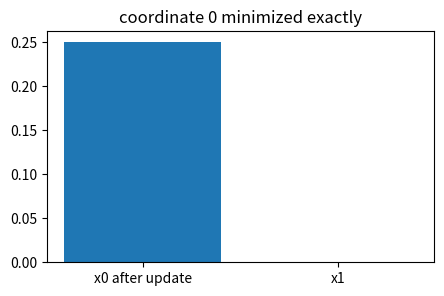
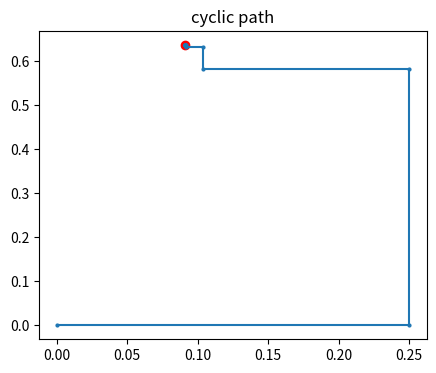
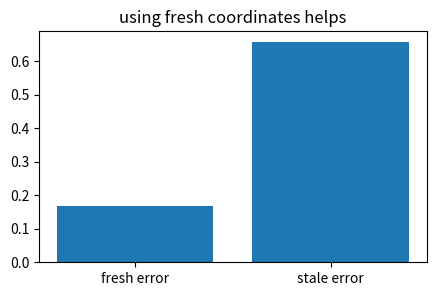
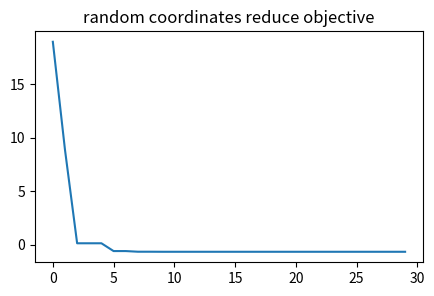
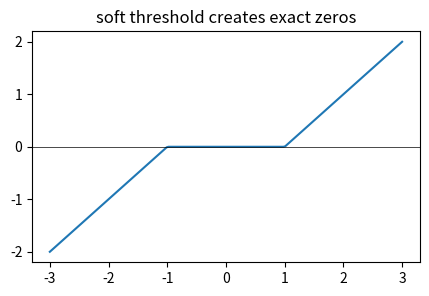

Recreate these plots in Python, in order.
import numpy as np, matplotlib.pyplot as plt, math, itertools
np.random.seed(0)
def zero_one(pred,y): return np.mean(np.asarray(pred)!=np.asarray(y))
print('setup ok')

# 1) exact update for one coordinate of a quadratic
A=np.array([[4.,1.],[1.,3.]]); b=np.array([1.,2.]); x=np.array([0.,0.]); j=0; x[j]=(b[j]-A[j,1]*x[1])/A[j,j]
plt.figure(figsize=(5,3)); plt.bar(['x0 after update','x1'],x); plt.title('coordinate 0 minimized exactly')
assert abs(x[0]-0.25)<1e-12

# 2) cyclic coordinate descent converges
x=np.zeros(2); path=[x.copy()]
for _ in range(12):
    x[0]=(b[0]-A[0,1]*x[1])/A[0,0]; path.append(x.copy())
    x[1]=(b[1]-A[1,0]*x[0])/A[1,1]; path.append(x.copy())
P=np.array(path); sol=np.linalg.solve(A,b); plt.figure(figsize=(5,4)); plt.plot(P[:,0],P[:,1],'-o',ms=2); plt.scatter([sol[0]],[sol[1]],c='r'); plt.title('cyclic path')
assert np.linalg.norm(x-sol)<1e-4

# 3) fresh Gauss-Seidel-style updates improve quickly
start=np.array([2.,0.]); x=start.copy(); x[0]=(b[0]-A[0,1]*x[1])/A[0,0]; x[1]=(b[1]-A[1,0]*x[0])/A[1,1]
old=start.copy(); old0=(b[0]-A[0,1]*old[1])/A[0,0]; old1=(b[1]-A[1,0]*old[0])/A[1,1]; stale=np.array([old0,old1])
plt.figure(figsize=(5,3)); plt.bar(['fresh error','stale error'],[np.linalg.norm(x-sol),np.linalg.norm(stale-sol)]); plt.title('using fresh coordinates helps')
assert np.linalg.norm(x-sol)<np.linalg.norm(stale-sol)

# 4) randomized coordinate descent still descends
rng=np.random.default_rng(1); x=np.array([3.,-2.]); vals=[]
for _ in range(30):
    vals.append(0.5*x@A@x-b@x); j=rng.integers(0,2); x[j]=(b[j]-sum(A[j,k]*x[k] for k in range(2) if k!=j))/A[j,j]
plt.figure(figsize=(5,3)); plt.plot(vals); plt.title('random coordinates reduce objective')
assert vals[-1]<vals[0]

# 5) Lasso coordinate update is soft-thresholding
z=np.linspace(-3,3,200); lam=1.; soft=np.sign(z)*np.maximum(np.abs(z)-lam,0)
plt.figure(figsize=(5,3)); plt.plot(z,soft); plt.axhline(0,c='k',lw=.5); plt.title('soft threshold creates exact zeros')
assert soft[np.argmin(abs(z-0.5))]==0 and abs((np.sign(3)*max(abs(3)-1,0))-2)<1e-12
